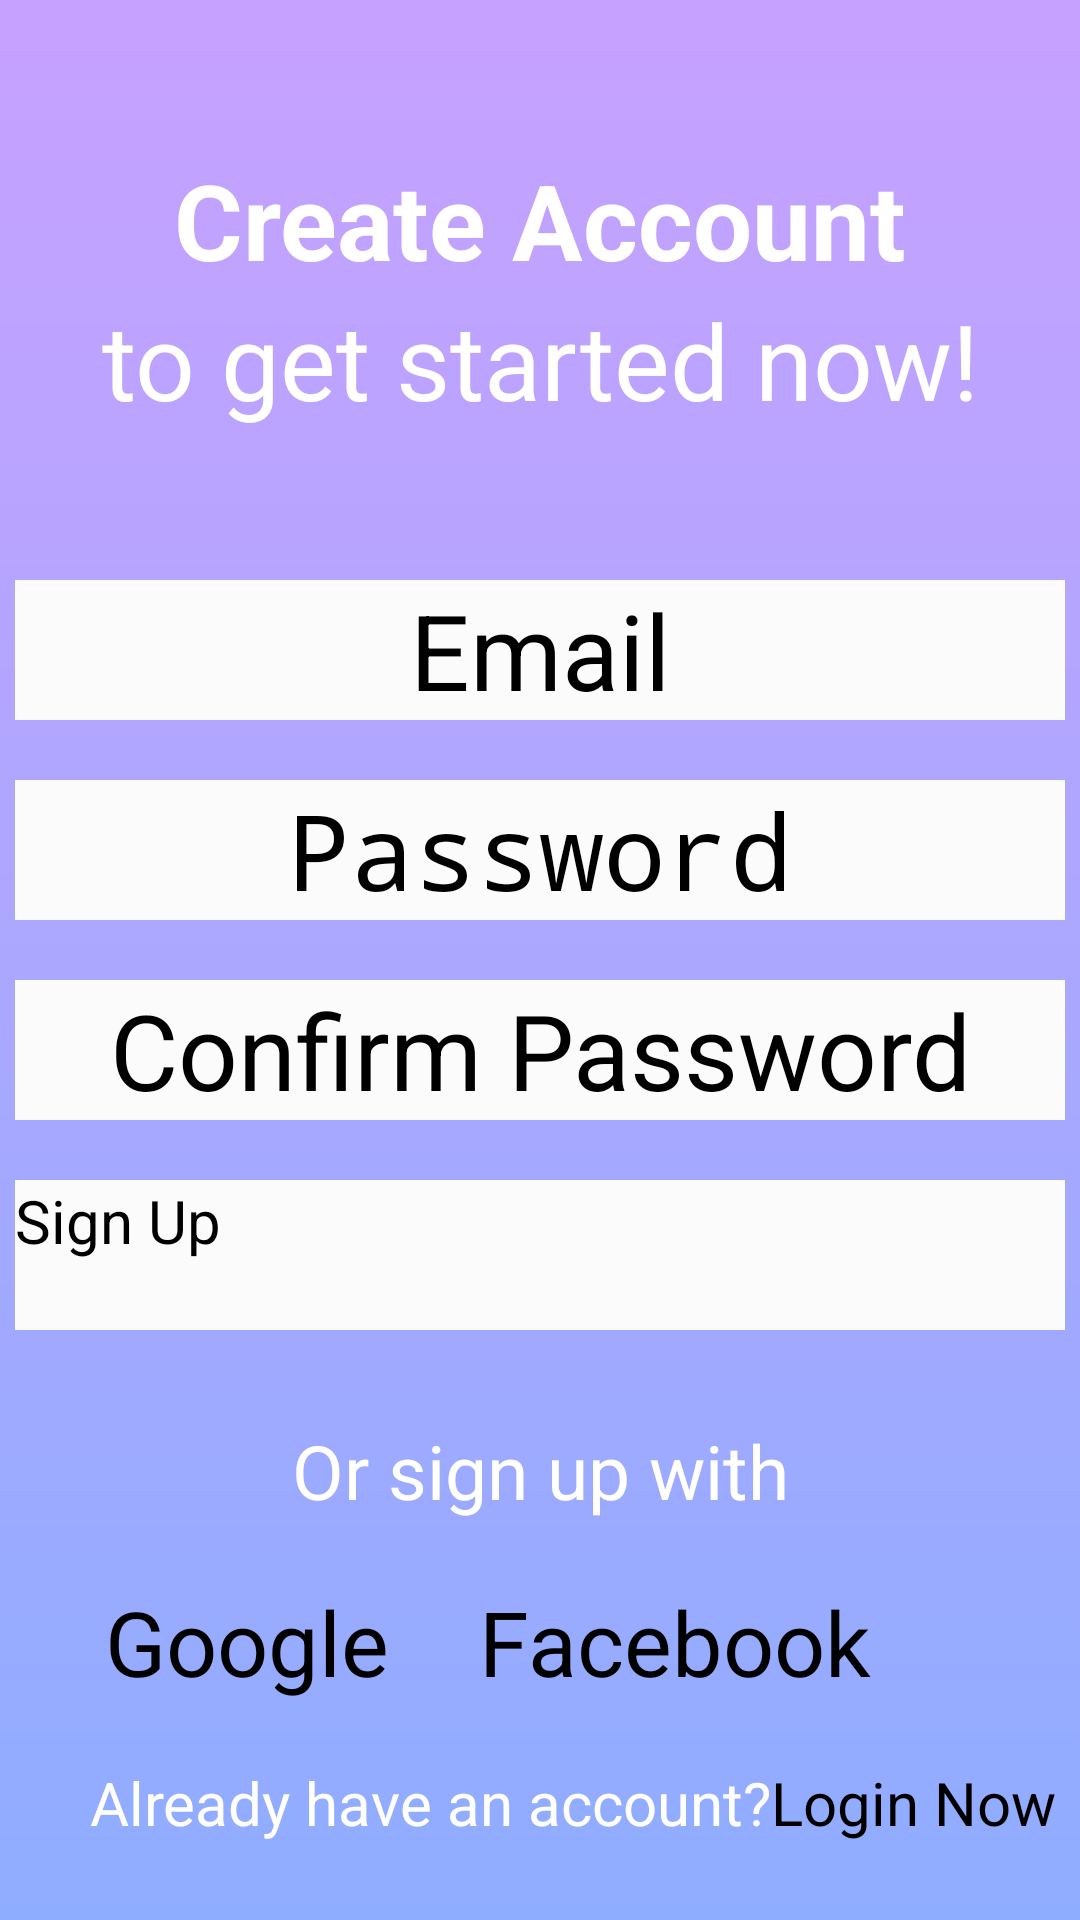

Write the Android layout XML for this screen, with the resource values it uses.
<!-- AndroidManifest.xml: application theme Theme.RentCar -->
<!-- res/layout/activity_regstration.xml -->
<?xml version="1.0" encoding="utf-8"?>
<LinearLayout xmlns:android="http://schemas.android.com/apk/res/android"
    xmlns:app="http://schemas.android.com/apk/res-auto"
    xmlns:tools="http://schemas.android.com/tools"
    android:layout_width="match_parent"
    android:layout_height="match_parent"
    tools:context=".Firebase.RegistrationActivity"
    android:orientation="vertical"
    android:background="@drawable/appbackground">


    <TextView
        android:layout_width="350dp"
        android:layout_height="wrap_content"
        android:layout_gravity="center"
        android:layout_marginTop="50dp"
        android:text="@string/create_account"
        android:textAlignment="center"
        android:textColor="@color/white"
        android:textSize="35sp"
        android:textStyle="bold" />
    <TextView
        android:layout_width="350dp"
        android:layout_height="wrap_content"
        android:layout_gravity="center"
        android:text="to get started now!"
        android:textAlignment="center"
        android:textColor="@color/white"
        android:textSize="35sp"
       />
    <EditText
        android:layout_width="350dp"
        android:layout_height="wrap_content"
        android:textSize="35sp"
        android:layout_gravity="center"
        android:background="@drawable/buttons"
        android:layout_marginTop="50dp"
        android:hint="@string/email"
        android:textAlignment="center"
        android:id="@+id/Registration_email"
        android:inputType="textEmailAddress"
        />
    <EditText
        android:layout_width="350dp"
        android:layout_height="wrap_content"
        android:textSize="35sp"
        android:layout_gravity="center"
        android:background="@drawable/buttons"
        android:layout_marginTop="20dp"
        android:hint="Password"
        android:textAlignment="center"
        android:id="@+id/Registration_password"
        android:inputType="textPassword"
        />
    <EditText
        android:layout_width="350dp"
        android:layout_height="wrap_content"
        android:textSize="35sp"
        android:layout_gravity="center"
        android:background="@drawable/buttons"
        android:layout_marginTop="20dp"
        android:hint="Confirm Password"
        android:textAlignment="center"
        android:id="@+id/Registration_conformpassword"
        android:inputType="textEmailAddress"
        />
        <Button
            android:layout_width="350dp"
            android:layout_height="50dp"
            android:layout_gravity="center"
            android:layout_marginTop="20dp"
            android:text="Sign Up"
            android:background="@drawable/buttons"
            android:textSize="20sp"
            android:id="@+id/Registration_Signup"/>


    <TextView
        android:layout_width="300dp"
        android:layout_height="wrap_content"
        android:layout_gravity="center"
        android:text="Or sign up with"
        android:textAlignment="center"
        android:layout_marginTop="30sp"
        android:textColor="@color/white"
        android:textSize="25sp"
        />
    <LinearLayout
        android:layout_width="match_parent"
        android:layout_height="wrap_content"
        android:orientation="horizontal"
        android:layout_marginTop="20sp"
        >
        <Button
            android:layout_width="wrap_content"
            android:layout_height="wrap_content"
            android:text="Google"
            android:textSize="30sp"
            android:layout_marginLeft="35sp"/>
        <Button
            android:layout_width="wrap_content"
            android:layout_height="wrap_content"
            android:text="Facebook"
            android:textSize="30sp"
            android:layout_marginLeft="30sp"/>
    </LinearLayout>

    <LinearLayout
        android:layout_width="match_parent"
        android:layout_height="wrap_content"
        android:layout_marginTop="20sp"
        android:orientation="horizontal">


        <TextView
            android:layout_width="wrap_content"
            android:layout_height="wrap_content"
            android:layout_gravity="center"
            android:text="Already have an account?"
        android:layout_marginLeft="30sp"
            android:textColor="@color/white"
            android:textSize="20sp" />

        <Button
            android:layout_width="wrap_content"
            android:layout_height="wrap_content"
            android:background="#00FFFFFF"
            android:text="Login Now"
            android:textSize="20sp"
            android:gravity="start"
            android:id="@id/Registration_Loginnow"
            />
    </LinearLayout>


</LinearLayout>
<!-- resources referenced by this layout -->
<resources>
  <!-- drawable appbackground (drawable) -->
  <?xml version="1.0" encoding="utf-8"?>
  <shape xmlns:android="http://schemas.android.com/apk/res/android">
      <gradient
          android:startColor="#C7A1FF"
          android:endColor="#8FADFF"
          android:angle="120" />
  </shape>
  <!-- drawable buttons (drawable) -->
  <?xml version="1.0" encoding="utf-8"?>
  <shape xmlns:android="http://schemas.android.com/apk/res/android"
      android:shape="rectangle">
      <solid android:color="#FBFBFB" />
      <corners android:radius="@dimen/_15sdp" />
  </shape>
  <string name="create_account">Create Account</string>
  <string name="email">Email</string>
  <style name="Theme.RentCar" parent="Base.Theme.RentCar">
      
      <item name="android:navigationBarColor">@android:color/transparent</item>
      <item name="android:statusBarColor">@android:color/transparent</item>
      <item name="android:windowLightStatusBar">?attr/isLightTheme</item>
    </style>
  <!-- not gathered from this repository: default colours our renderer supplied (Android Studio template values) -->
  <color name="white">#FFFFFFFF</color>
</resources>
